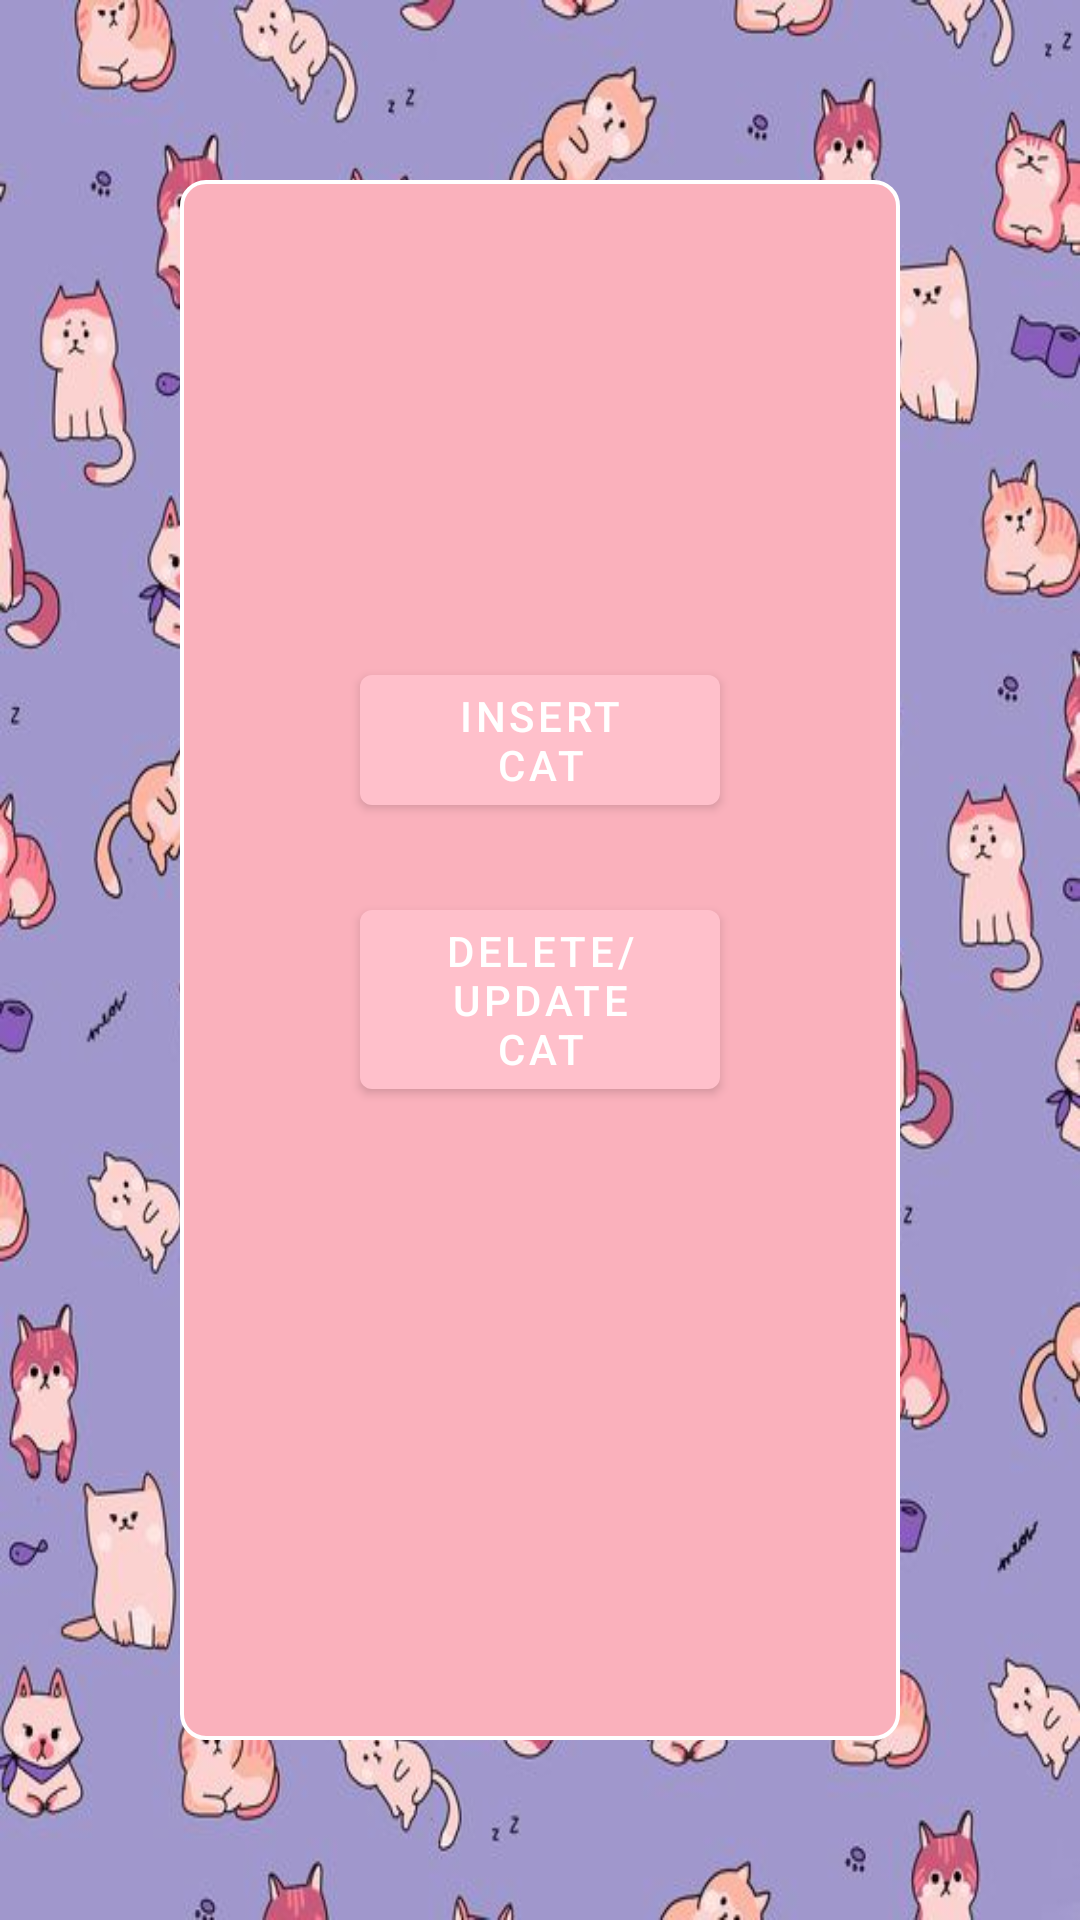

Write the Android layout XML for this screen, with the resource values it uses.
<!-- AndroidManifest.xml: application theme AppTheme -->
<!-- res/layout/adminpage.xml -->
<?xml version="1.0" encoding="utf-8"?>
<LinearLayout xmlns:android="http://schemas.android.com/apk/res/android"
    android:layout_width="match_parent"
    android:layout_height="match_parent"
    android:orientation="vertical"
    android:background="@drawable/bgcats"
    >
    <RelativeLayout
        android:layout_width="match_parent"
        android:layout_height="match_parent"
        android:background="@drawable/border"
        android:orientation="vertical"
        android:layout_margin="60dp">

        <ImageView
            android:layout_width="200dp"
            android:layout_height="200dp"
            android:layout_above="@+id/button3"
            android:layout_alignParentStart="true"
            android:layout_alignParentEnd="true"
            android:layout_marginStart="45dp"
            android:layout_marginEnd="45dp"
            android:layout_marginBottom="15dp"
            android:src="@drawable/admincat" />

        <Button
            android:id="@+id/button3"
            android:layout_width="170dp"
            android:layout_height="wrap_content"
            android:layout_above="@+id/button4"
            android:layout_alignParentStart="true"
            android:layout_alignParentEnd="true"
            android:layout_marginStart="60dp"
            android:layout_marginEnd="60dp"
            android:layout_marginBottom="23dp"
            android:layout_weight="1"
            android:text="@string/InsertCat" />

        <Button
            android:id="@+id/button4"
            android:layout_width="170dp"
            android:layout_height="wrap_content"
            android:layout_alignParentStart="true"
            android:layout_alignParentEnd="true"
            android:layout_alignParentBottom="true"
            android:layout_marginStart="60dp"
            android:layout_marginEnd="60dp"
            android:layout_marginBottom="211dp"
            android:layout_weight="1"
            android:text="@string/deletecat" />


    </RelativeLayout>*

</LinearLayout>
<!-- resources referenced by this layout -->
<resources>
  <!-- drawable bgcats: jpg bitmap (drawable, 76700 bytes) -->
  <!-- drawable border (drawable) -->
  <?xml version="1.0" encoding="utf-8"?>
  <shape xmlns:android="http://schemas.android.com/apk/res/android">
      <solid android:color="@color/lightPink" />
      <stroke
          android:width="4px"
  
      android:color="@color/white" />
      <corners android:radius="8dp" />
  </shape>
  <string name="InsertCat">Insert Cat</string>
  <string name="deletecat">Delete/Update Cat</string>
  <style name="AppTheme" parent="Theme.MaterialComponents.Light">
          <item name="colorPrimary">@color/colorPrimary</item>
          <item name="colorPrimaryDark">@color/colorPrimaryDark</item>
          <item name="colorAccent">@color/colorAccent</item>
      </style>
  <color name="lightPink">#FAB1BC</color>
  <color name="white">#FFFFFFFF</color>
  <color name="colorPrimary">#FFC0CB</color>
  <color name="colorPrimaryDark">#FFB6C1</color>
  <color name="colorAccent">#FF69B4</color>
</resources>
